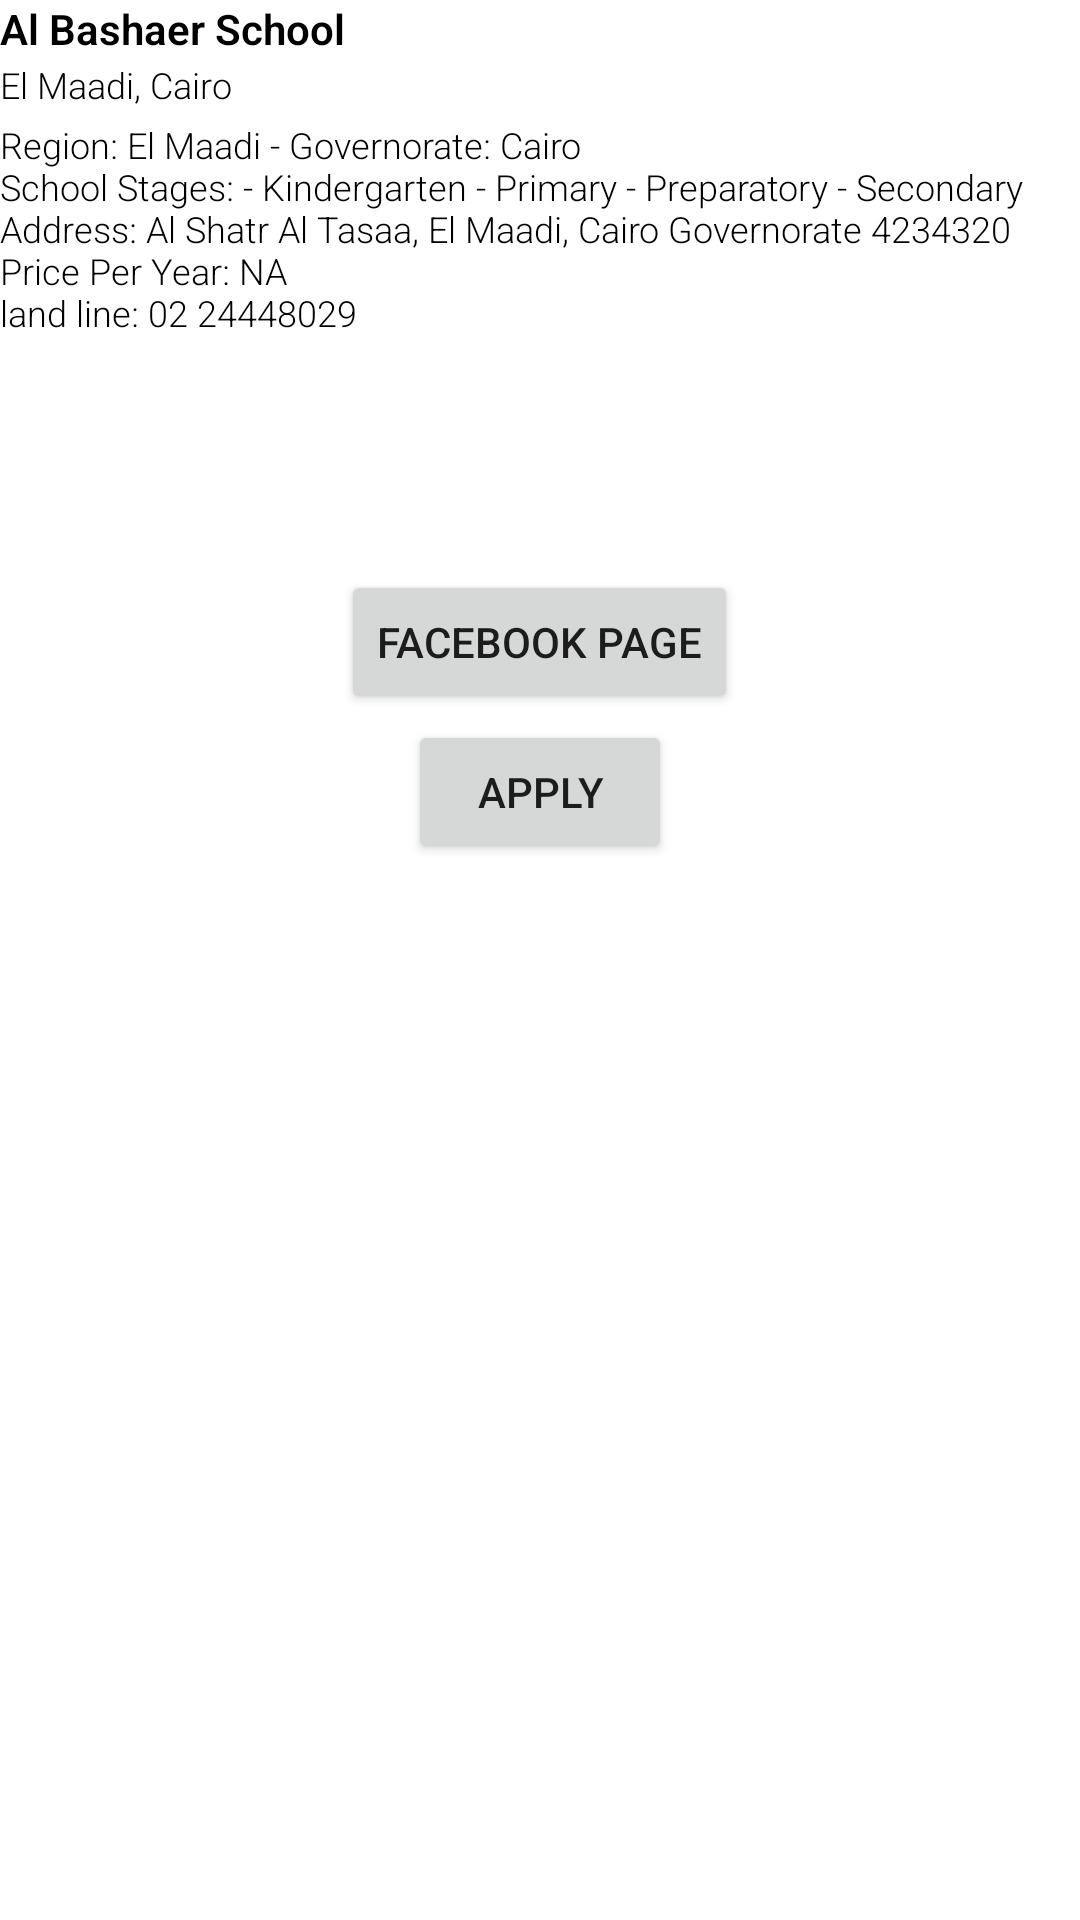

Write the Android layout XML for this screen, with the resource values it uses.
<!-- AndroidManifest.xml: application theme Theme.SchoolsGuide -->
<!-- res/layout/fragment_description10.xml -->
<?xml version="1.0" encoding="utf-8"?>
<FrameLayout xmlns:android="http://schemas.android.com/apk/res/android"
    xmlns:tools="http://schemas.android.com/tools"
    android:layout_width="match_parent"
    android:layout_height="match_parent"
    tools:context=".tabFragments.Description3">

    <TextView
        android:id="@+id/AlBashaer"
        android:layout_width="match_parent"
        android:layout_height="match_parent"
        android:gravity="left"
        android:text="Al Bashaer School"
        android:textColor="@color/black"
        android:textSize="14sp"
        android:fontFamily="sans-serif-light"
        android:textStyle="bold"
        tools:ignore="RtlHardcoded" />
    <TextView
        android:layout_width="match_parent"
        android:layout_height="match_parent"
        android:layout_marginTop="20dp"
        android:gravity="left"
        android:text="El Maadi, Cairo"
        android:textColor="@color/black"
        android:textSize="12sp"
        android:fontFamily="sans-serif-light"
        android:textStyle="normal"
        tools:ignore="RtlHardcoded" />
    <TextView
        android:layout_width="match_parent"
        android:layout_height="match_parent"
        android:layout_marginTop="40dp"
        android:gravity="left"
        android:text="@string/bshaer"
        android:textColor="@color/black"
        android:textSize="12sp"
        android:fontFamily="sans-serif-light"
        android:textStyle="normal"
        tools:ignore="RtlHardcoded" />
    <Button
        android:layout_width="wrap_content"
        android:layout_height="wrap_content"
        android:layout_gravity="center_horizontal"
        android:layout_marginTop="190dp"
        android:layout_marginBottom="80dp"
        android:onClick="fbClick"
        android:text="Facebook Page" />
    <Button
        android:layout_width="wrap_content"
        android:layout_height="wrap_content"
        android:layout_gravity="center_horizontal"
        android:layout_marginTop="240dp"
        android:layout_marginBottom="80dp"
        android:onClick="Apply"
        android:text="Apply" />



</FrameLayout>
<!-- resources referenced by this layout -->
<resources>
  <color name="black">#FF000000</color>
  <string name="bshaer">Region: El Maadi - Governorate: Cairo
          \nSchool Stages: - Kindergarten - Primary - Preparatory - Secondary
      \nAddress: Al Shatr Al Tasaa, El Maadi, Cairo Governorate 4234320
      \nPrice Per Year: NA
          \nland line: 02 24448029
  </string>
  <style name="Theme.SchoolsGuide" parent="Theme.MaterialComponents.DayNight.NoActionBar">
          
          <item name="colorPrimary">@color/purple_500</item>
          <item name="colorPrimaryVariant">@color/purple_700</item>
          <item name="colorOnPrimary">@color/white</item>
          
          <item name="colorSecondary">@color/teal_200</item>
          <item name="colorSecondaryVariant">@color/teal_700</item>
          <item name="colorOnSecondary">@color/black</item>
          
          <item name="android:statusBarColor">#6C63FF</item>
          
      </style>
  <color name="purple_500">#FF6200EE</color>
  <color name="purple_700">#FF3700B3</color>
  <color name="white">#FFFFFFFF</color>
  <color name="teal_200">#FF03DAC5</color>
  <color name="teal_700">#FF018786</color>
</resources>
